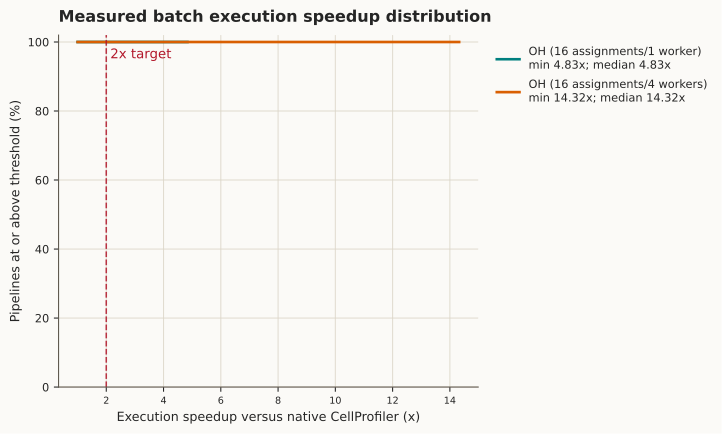

Values plotted in this chart, from the file beside it:
label, speedup_threshold, percent_at_or_above, count_at_or_above, sample_count
OH (16 assignments/1 worker), 1.0, 100.0, 1, 1
OH (16 assignments/1 worker), 2.0, 100.0, 1, 1
OH (16 assignments/1 worker), 4.835, 100.0, 1, 1
OH (16 assignments/4 workers), 1.0, 100.0, 1, 1
OH (16 assignments/4 workers), 2.0, 100.0, 1, 1
OH (16 assignments/4 workers), 14.32, 100.0, 1, 1
